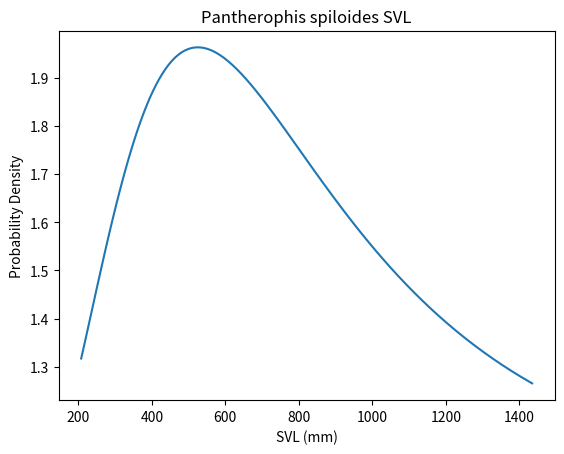
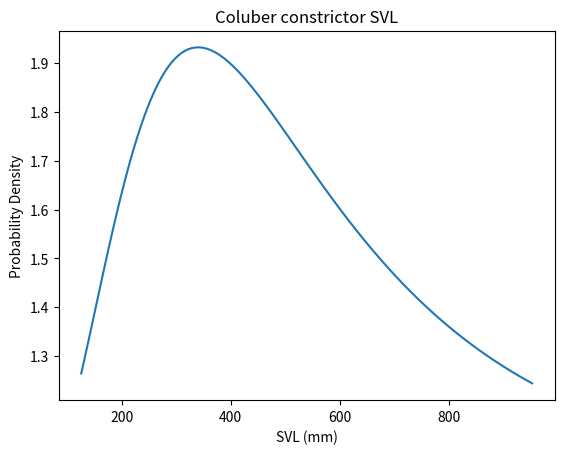
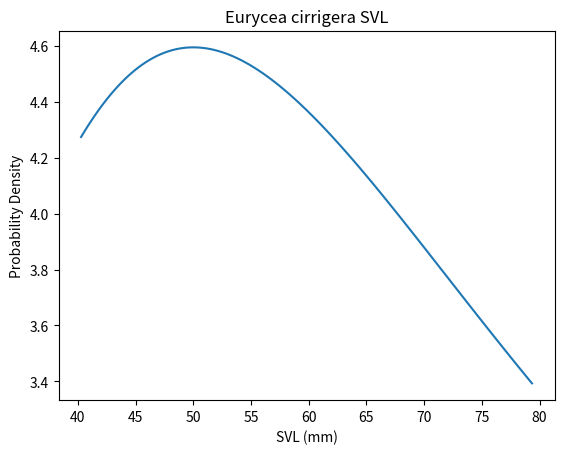
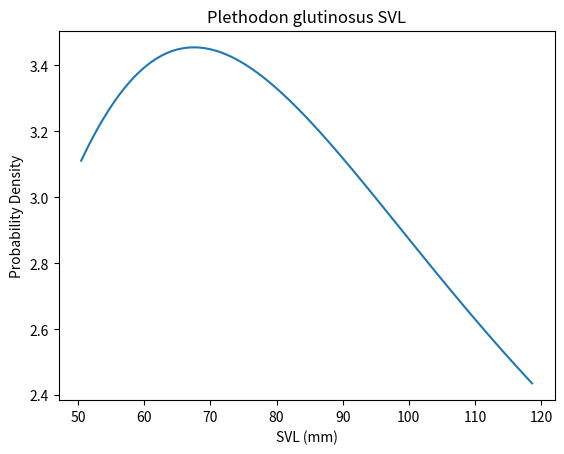
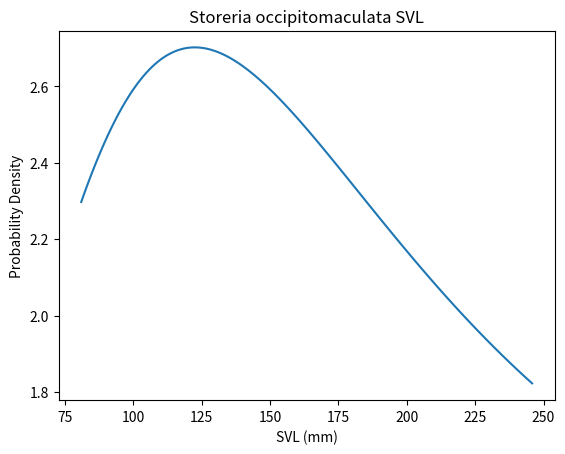
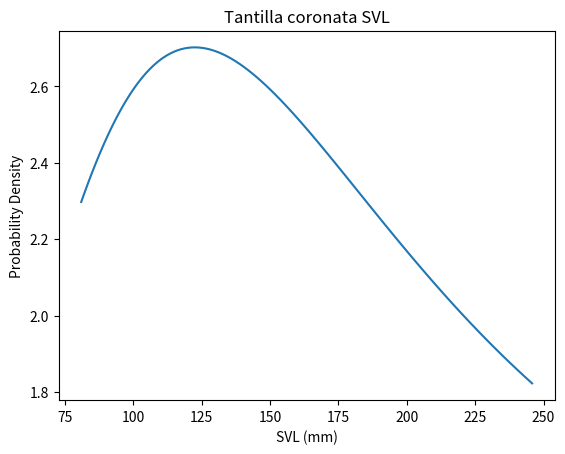
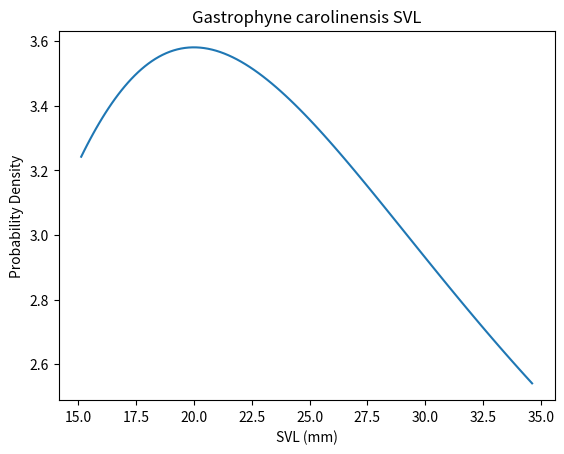
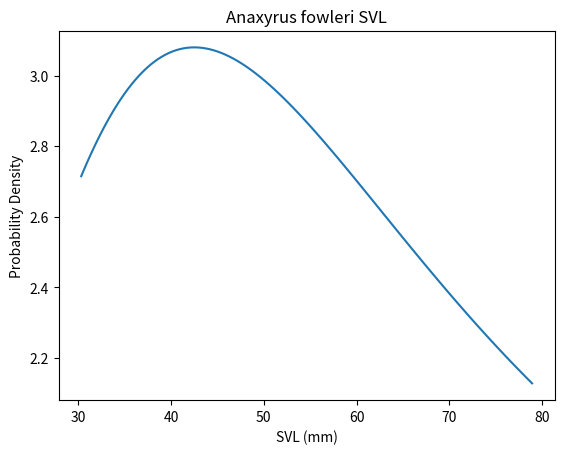
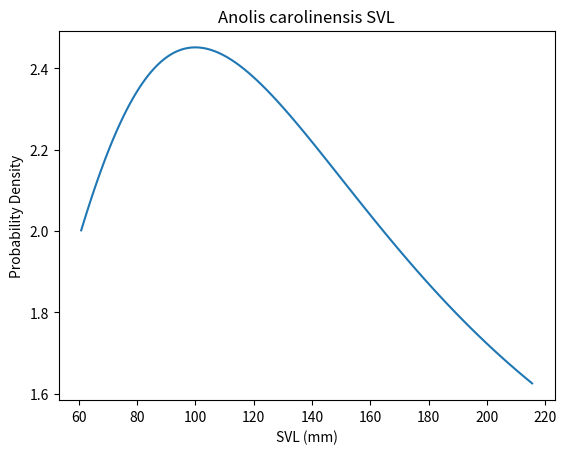
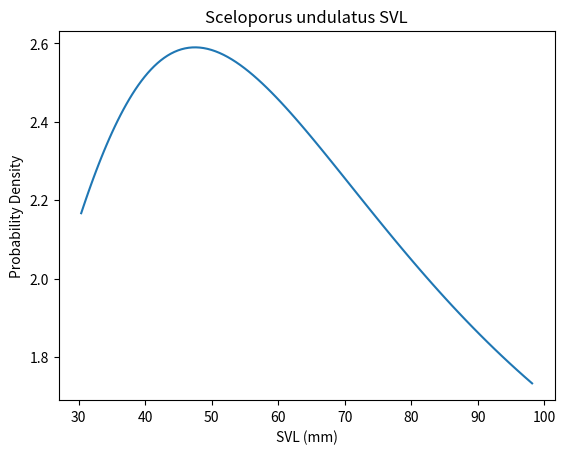
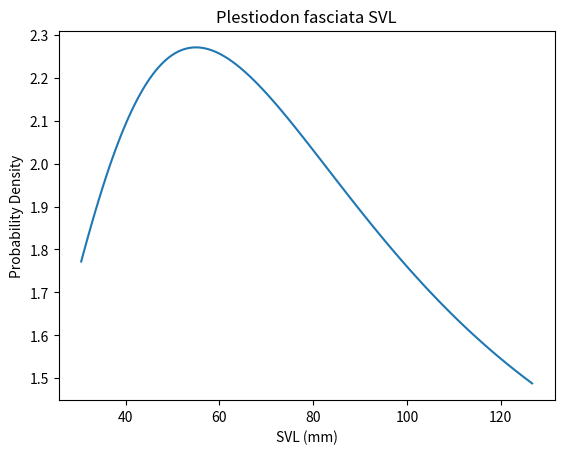
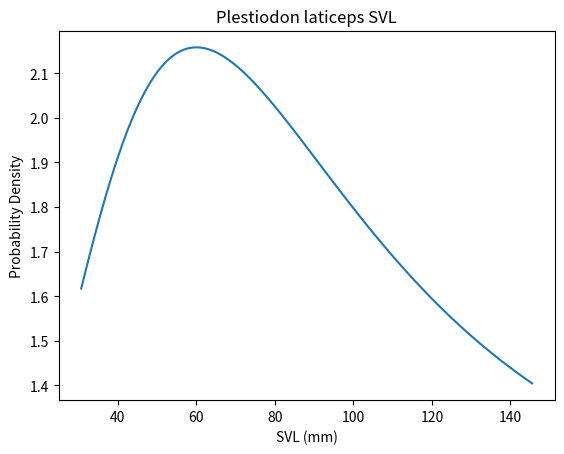
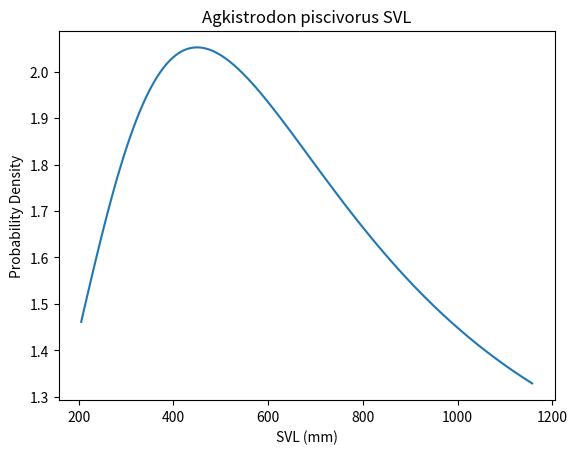
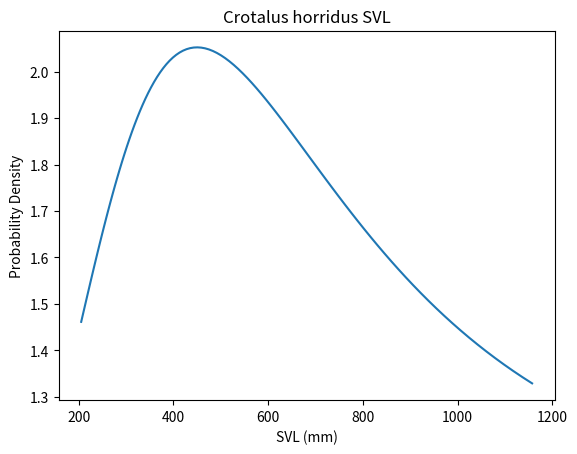
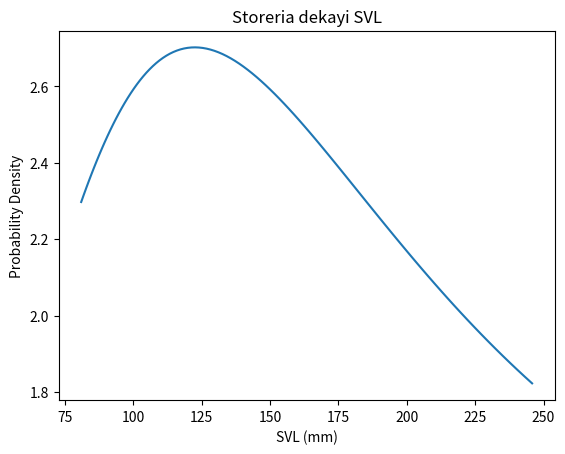
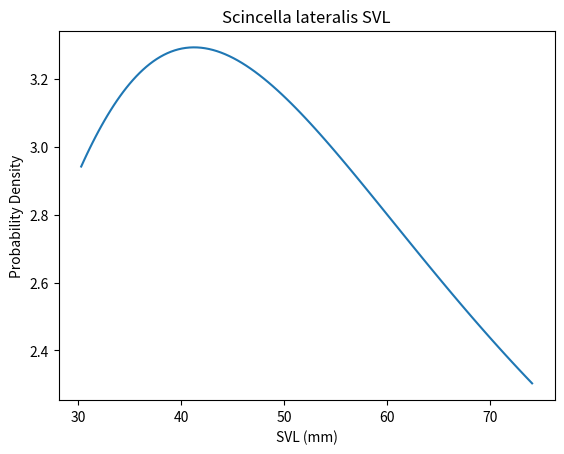

The matplotlib source for these figures, in order:
#! /usr/bin/env python3

import numpy as np
import pandas as pd
import random
import scipy.stats as stats
import matplotlib.pyplot as plt
from matplotlib.backends.backend_pdf import PdfPages


mondays = pd.date_range(start=str(2011), end=str(2021), freq="W-MON").tolist()
thursdays = pd.date_range(start=str(2011), end=str(2021), freq="W-THU").tolist()
samplingDays = mondays + thursdays

grp1_3 = [1, 2, 3]
grp4_6 = [4, 5, 6]
grp7_9 = [7, 8, 9]
grp10_12 = [10, 11, 12]
grp13_15 = [13, 14, 15]
grp16_18 = [16, 17, 18]
grp19_21 = [19, 20, 21]
grp22_24 = [22, 23, 24]
grp25_27 = [25, 26, 27]
grp28_30 = [28, 29, 30]
grp31_33 = [31, 32, 33]
grp34_36 = [34, 35, 36]
grp37_39 = [37, 38, 39]
grp40_42 = [40, 41, 42]
grp43_45 = [43, 44, 45]
grp46_48 = [46, 47, 48]

disturbed = [grp1_3, grp4_6, grp7_9, grp10_12]
stream = [grp13_15, grp16_18, grp19_21, grp22_24]
forest = [grp37_39, grp40_42, grp43_45, grp46_48]
grass = [grp25_27, grp28_30, grp31_33, grp34_36]

habitatTypes = [
    dict(name="disturbed", boards=disturbed),
    dict(name="stream", boards=stream),
    dict(name="forest", boards=forest),
    dict(name="grass", boards=grass)
]

year = [2021, 2020, 2019, 2018, 2017, 2016, 2015, 2014, 2013, 2012, 2011]
months = list(range(1,13))
minTemp = [35, 38, 45, 51, 60, 67, 70, 70, 65, 53, 44, 38]
maxTemp = [56, 60, 68, 75, 82, 87, 90, 89, 84, 75, 66, 58]
meanTemp = [46, 49, 56, 63, 71, 77, 80, 79, 75, 64, 55, 48]

meanHumidity = .68
maxHumidity = 1.0
minHumidity = .20

monthNames = ["January", "February", "March", "April", "May", "June", "July", 
        "August", "September", "October", "November", "December"]

# abund: relative abundance during each month of year
# habitatPref: relative preference for disturbed, stream, forest, or grass habitat
# svl: min, max
    # [redacted]

species = [
    dict(
        name="Pantherophis spiloides",
        abund=[0, 0, 5, 20, 18, 8, 5, 10, 8, 8, 0, 0],
        habitatPref=[3, 1, 5, 2],
        svl=[200, 1500]
        ),
    dict(
        name="Coluber constrictor",
        abund=[0, 0, 5, 20, 25, 10, 5, 3, 10, 15, 0, 0],
        habitatPref=[2, 0, 1, 10],
        svl=[120, 1000]
        ),
    dict(
        name="Eurycea cirrigera",
        abund=[20, 40, 30, 10, 5, 0, 0, 0, 0, 10, 25, 27],
        habitatPref=[0, 10, 1, 0],
        svl=[40, 80]
        ),
    dict(
        name="Plethodon glutinosus",
        abund=[30, 40, 15, 5, 0, 0, 0, 0, 0, 10, 18, 20],
        habitatPref=[10, 3, 5, 0],
        svl=[50, 120]
    ),
    dict(
        name="Storeria occipitomaculata",
        abund=[0, 2, 19, 21, 3, 4, 1, 0, 15, 12, 0, 0],
        habitatPref=[8, 0, 6, 3],
        svl=[80, 250]
        ),
    dict(
        name="Tantilla coronata",
        abund=[0,2,5,10,10,2,2,2,5,5,1,1],
        habitatPref=[2,0,1,0],
        svl=[80, 250]
    ),
    dict(
        name="Gastrophyne carolinensis",
        abund=[0,0,0,0,1,1,1,1,0,0,0,0],
        habitatPref=[1,1,1,1],
        svl=[15, 35]
    ),
    dict(
        name="Anaxyrus fowleri",
        abund=[0, 0, 15, 20, 18, 10, 5, 3, 8, 10, 3, 1],
        habitatPref=[5, 10, 3, 0],
        svl=[30, 80]
        ),
    dict(
        name="Anolis carolinensis",
        abund=[1, 2, 20, 65, 70, 55, 45, 50, 55, 40, 20, 15],
        habitatPref=[10, 1, 4, 1],
        svl=[60, 220]
        ),
    dict(
        name="Sceloporus undulatus",
        abund=[0, 10, 35, 40, 25, 20, 20, 50, 55, 45, 5, 0],
        habitatPref=[10, 0, 2, 0],
        svl=[30, 100]
        ),
    dict(
        name="Plestiodon fasciata",
        abund=[0, 15, 40, 75, 60, 20, 30, 40, 50, 35, 10, 0],
        habitatPref=[5, 0, 5, 0],
        svl=[30, 130]
        ),
    dict(
        name="Plestiodon laticeps",
        abund=[0, 4, 17, 22, 20, 15, 12, 10, 15, 10, 5, 0],
        habitatPref=[4, 0, 6, 0],
        svl=[30, 150]
        ),
    dict(
        name="Agkistrodon piscivorus",
        abund=[0, 0, 5, 10, 8, 0, 0, 10, 5, 0, 0, 0],
        habitatPref=[0, 10, 0, 0],
        svl=[200, 1200]
        ),
    dict(
        name="Crotalus horridus",
        abund=[0, 0, 0, 1, 1, 0, 0, 0, 1, 1, 0, 0],
        habitatPref=[1, 0, 1, 0],
        svl=[200, 1200]
        ),
    dict(
        name="Storeria dekayi",
        abund=[0, 2, 19, 21, 3, 4, 1, 0, 15, 12, 0, 0],
        habitatPref=[8, 2, 6, 3],
        svl=[80, 250]
        ),
     dict(
        name="Scincella lateralis",
        abund=[1, 2, 20, 80, 100, 75, 60, 60, 65, 50, 30, 10],
        habitatPref=[5, 3, 10, 1],
        svl=[30, 75]
        )   
] 

# Calculate monthly proportion of each species from abundances in species dicts
monthlyRelSpProbs = []
for mon in range(0, len(months)):
    totalAbund = 0 
    for sp in species:
        totalAbund += sp["abund"][mon]
    relSpProbs = []
    for sp in species:
        relSpProbs.append(sp["abund"][mon] / totalAbund)
    monthlyRelSpProbs.append(relSpProbs)

# Calculate proportion of habitat preferences for each species from relative
# preferences in species dict
for sp in species:
    total = sum(sp["habitatPref"])
    sp["habitatPrefWeight"] = [i/total for i in sp["habitatPref"]]

# Generate simulated data
observations = []
for day in samplingDays:
    month = day.month
    temperature = random.uniform(minTemp[month - 1], maxTemp[month - 1])
    humidity = random.uniform(minHumidity, maxHumidity) 
    if temperature < 50:
        tempScore = 1
    elif temperature > 50 < 60:
        tempScore = 2
    elif temperature > 60 < 75:
        tempScore = 3
    elif temperature > 75:
        tempScore = 4
    else:
        quit("Invalid temperature: {}".format(temperature))

    if humidity < 0.5:
        humidScore = 1
    elif humidity > 0.5:
        humidScore = 2
    else:
        quit("Invalid humidity: {}".format(humidity))

    totalScore = tempScore + humidScore 
    numberOfObservations = np.random.poisson(lam=totalScore - 0.5)
    
    for i in range(numberOfObservations):
        spEntry = random.choices(species, weights=monthlyRelSpProbs[month - 1], k=1)[0]
        habitat = random.choices(habitatTypes, weights=spEntry["habitatPrefWeight"], k=1)[0]
        habitatGrp = random.choice(habitat["boards"])  
        boardNum = random.choice(habitatGrp)

        # Get random svl from truncated lognormal
        svlParams = spEntry["svl"]
        lower, upper = np.log(svlParams[0]), np.log(svlParams[1]) 
        mean = svlParams[0] + ((svlParams[1] - svlParams[0]) / 4)
        mu, sigma = np.log(mean), np.log(2)
        model = stats.truncnorm(
            (lower - mu) / sigma, (upper - mu) / sigma, loc=mu, scale=sigma)
        svl = round(np.exp(model.rvs(1))[0])

        # Append data
        observations.append({
            "date": day.strftime("%Y-%m-%d"),
            "species": spEntry["name"],
            "svl (mm)": svl,
            "board number": boardNum,
            "habitat type": habitat["name"],
            "air temp (degrees Fahrenheit)": round(temperature, 1),
            "relative humidity (percent)": round(humidity, 3),
        })


df = pd.DataFrame.from_dict(observations)
df.sort_values("date")
df.to_csv("herp_proj_data.csv", index=False)


# Plot svl distribution for each species
pp = PdfPages("distributions.pdf")

for sp in species:
    svlParams = sp["svl"]
    lower, upper = np.log(svlParams[0]), np.log(svlParams[1]) 
    mean = svlParams[0] + ((svlParams[1] - svlParams[0]) / 4)
    mu, sigma = np.log(mean), np.log(2)
    model = stats.truncnorm(
        (lower - mu) / sigma, (upper - mu) / sigma, loc=mu, scale=sigma)
    x = np.linspace(model.ppf(0.01), model.ppf(0.99), 100)
    plt.figure()
    plt.clf()
    plt.title("{} SVL".format(sp["name"]))
    plt.xlabel("SVL (mm)")
    plt.ylabel("Probability Density")
    plt.plot(np.exp(x), np.exp(model.pdf(x)))
    pp.savefig() 

# Plot monthly relative abundance for each species
spNames = [i["name"] for i in species]
for i, x in enumerate(monthlyRelSpProbs):
    plt.figure()
    plt.clf()
    plt.title("{} relative sp. abundance".format(monthNames[i]))
    plt.bar(np.arange(len(spNames)), height=x, tick_label=spNames)
    plt.xticks(rotation="vertical")
    plt.tight_layout()
    pp.savefig()

# Plot habitat preference for each species
for sp in species:
    plt.figure()
    plt.clf()
    plt.title("{} habitat preference".format(sp["name"]))
    plt.bar(np.arange(4), height=sp["habitatPrefWeight"],  tick_label=["Disturbed", "Stream", "Forest", "Grass"])
    pp.savefig()


pp.close()